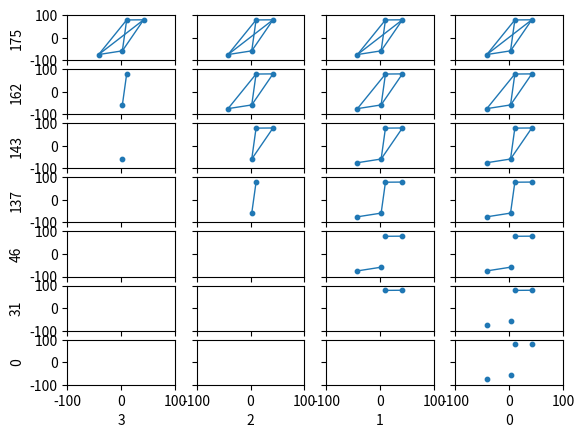

Recreate this plot in Python.
import numpy as np
import pandas as pd
import matplotlib.pyplot as plt
from matplotlib import collections as mc
import math

np.random.seed(3)

### FUNCTIONS ###
def distance(a,b): # function that returns distance between two points
    return(abs(math.sqrt((x[a] - x[b]) ** 2 + (y[a] - y[b]) ** 2)))

def rips (degree, distance): # function that returns vertices present in the rips complex given degree and distance
    vertices = []
    i = 0
    while i < num:
        if sorted_dist_mat[i,degree] <= distance:
            vertices.append(i)
        i += 1
    return(vertices)

### PARAMETERS ###
num = 4 # number of points
x = np.random.uniform(-100,100,num) # uniform distribution for x
y = np.random.uniform(-100,100,num) # uniform distribution for y

points = ""

for i in range(len(x)):
    points += "(" + str(x[i]) + ", " + str(y[i]) + ")"


### INITIATION ###
dist_mat = np.zeros((num,num)) # empty space to store distance matrix
sorted_dist_mat = np.zeros((num,num)) # empty space to store sorted distance matrix
edges = np.zeros(int(num * (num - 1) / 2)) # empty space to store all edge length

# Distance Matrix and Sorted Edges
i = 0
k = 0
while i < num:
    j = i + 1
    while j < num:
        dist_mat[j,i] = dist_mat[i,j] = edges[k] = distance(i,j) # store distance
        j += 1
        k += 1
    i += 1
edges = np.sort(edges) # sort edges
edges = np.insert(edges,0,0) # add 0 to the front of edges
print(dist_mat) # print distance matrix
print(edges) # print sorted edges

# Sorted Distance Matrix
i = 0
while i < num:
    sorted_dist_mat[i,] = np.sort(dist_mat[i,]) # sort distance matrix by row
    i += 1
print(sorted_dist_mat) # print sorted distane matrix

### GRAPHING ###
fig, ax = plt.subplots(int(1+num*(num-1)/2), num, sharex=True, sharey=True) # create all subplots sharing x and y vertices
degree = 0
while degree < num: # loop for all degrees
    dist_index = int(num*(num-1)/2) # start with the largest distance
    for distance in edges: # loop for all distances at critical points
        keeps = rips(degree, distance) # get vertices in the rips complex
        keep_edges = [] # empty array to store the edges in the rips complex
        i = 0
        while i < len(keeps): # loop for all vertices in the rips complex
            j = i + 1
            a = keeps[i]
            while j < len(keeps):
                b = keeps[j]
                if dist_mat[a,b] <= distance: # if edge in the rips complex
                    keep_edges.append([(x[a],y[a]),(x[b],y[b])]) # add edge
                j += 1
            i += 1
        ax[dist_index,num-1-degree].scatter(x[keeps],y[keeps],s=10) # add vertices to the scatterplot
        lc = mc.LineCollection(keep_edges, linewidths=1) # create edges
        ax[dist_index,num-1-degree].add_collection(lc) # add edges to the scatterplot
        ax[dist_index,num-1-degree].set_xlim(-100,100) # set x limit for scatterplot
        ax[dist_index,num-1-degree].set_ylim(-100,100) # set y limit for scatterplot
        # ax.axes.xaxis.set_visible(False)
        # ax.axes.yaxis.set_visible(False)
        ax[dist_index,num-1-degree].margins(0.1) # set margins for scatterplot
        # ax[dist_index,num-1-degree].xaxis.set_visible(False) # disable x axis
        # ax[dist_index,num-1-degree].yaxis.set_visible(False) # disable y axis
        # ax[dist_index,num-1-degree].xaxis.set_ticklabels([]) # disable x axis
        # ax[dist_index,num-1-degree].yaxis.set_ticklabels([]) # disable y axis
        plt.setp(ax[-1,num-1-degree],xlabel=degree) # setup x labels for the plot
        plt.setp(ax[dist_index,0],ylabel=int(distance)) # set up y labels for the plot
        dist_index -= 1 # decrease distance index

    degree += 1

plt.show() # show plot

print("############")
print(points)